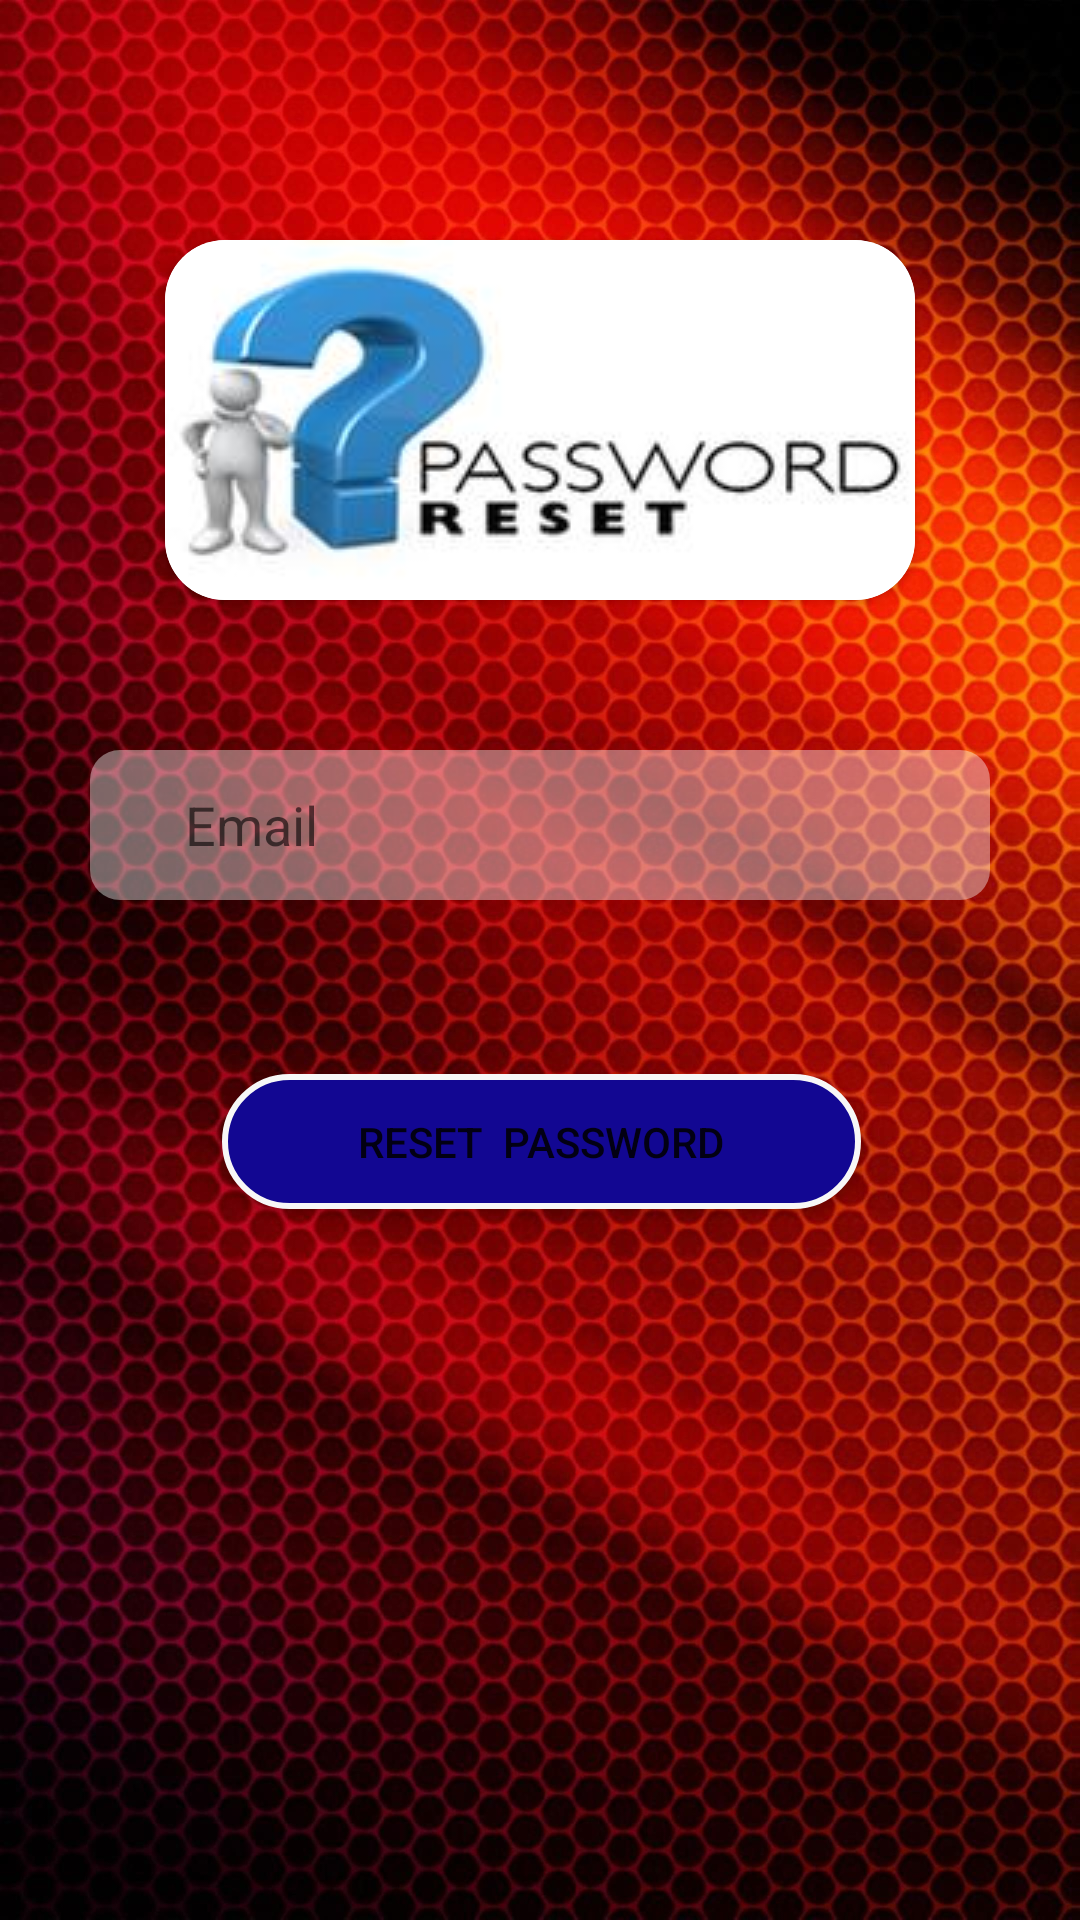

The Android layout XML behind this screen, and the referenced resources:
<!-- AndroidManifest.xml: application theme AppTheme -->
<!-- res/layout/activity_forgot.xml -->
<?xml version="1.0" encoding="utf-8"?>
<androidx.constraintlayout.widget.ConstraintLayout xmlns:android="http://schemas.android.com/apk/res/android"
    xmlns:app="http://schemas.android.com/apk/res-auto"
    xmlns:tools="http://schemas.android.com/tools"
    android:layout_width="match_parent"
    android:layout_height="match_parent"
    android:background="@drawable/fbgg"
    android:onClick="layoutTapp"
    tools:context=".forgot">

    <EditText
        android:id="@+id/resEmail"
        android:layout_width="300dp"
        android:layout_height="50dp"
        android:layout_alignParentStart="true"
        android:layout_alignParentTop="true"
        android:layout_alignParentEnd="true"
        android:layout_marginTop="50dp"
        android:background="@drawable/fbtn"
        android:drawableLeft="@drawable/mail"
        android:ems="10"
        android:hint="     Email"
        android:inputType="textWebEmailAddress"
        android:paddingStart="10dp"
        android:paddingLeft="10dp"
        android:textColor="@color/browser_actions_bg_grey"
        app:layout_constraintEnd_toEndOf="parent"
        app:layout_constraintStart_toStartOf="parent"
        app:layout_constraintTop_toBottomOf="@+id/cardView3" />

    <Button
        android:id="@+id/reset"
        android:layout_width="213dp"
        android:layout_height="45dp"
        android:layout_marginTop="58dp"
        android:background="@drawable/btnlin"
        android:text="reset  password"
        android:textColor="@color/browser_actions_bg_grey"
        app:layout_constraintEnd_toEndOf="parent"
        app:layout_constraintHorizontal_bias="0.503"
        app:layout_constraintStart_toStartOf="parent"
        app:layout_constraintTop_toBottomOf="@+id/resEmail" />

    <androidx.cardview.widget.CardView
        android:id="@+id/cardView3"
        android:layout_width="250dp"
        android:layout_height="120dp"
        android:layout_marginStart="1dp"
        android:layout_marginTop="80dp"
        android:layout_marginEnd="1dp"
        app:cardCornerRadius="20dp"
        app:layout_constraintEnd_toEndOf="parent"
        app:layout_constraintStart_toStartOf="parent"
        app:layout_constraintTop_toTopOf="parent">

        <androidx.appcompat.widget.AppCompatImageView
            android:layout_width="match_parent"
            android:layout_height="match_parent"
            app:srcCompat="@drawable/reset" />
    </androidx.cardview.widget.CardView>

</androidx.constraintlayout.widget.ConstraintLayout>
<!-- resources referenced by this layout -->
<resources>
  <!-- drawable btnlin (drawable) -->
  <?xml version="1.0" encoding="utf-8"?>
  <shape xmlns:android="http://schemas.android.com/apk/res/android"
      android:shape="rectangle">
      <solid android:color="#120792"/>
      <corners android:radius="60dp"/>
      <stroke android:width="2dp" android:color="#f7f7f7" />
  
  </shape>
  <!-- drawable fbgg: jpg bitmap (drawable-hdpi, 225357 bytes) -->
  <!-- drawable fbtn (drawable) -->
  <?xml version="1.0" encoding="utf-8"?>
  <shape xmlns:android="http://schemas.android.com/apk/res/android"
      android:shape="rectangle">
      <corners android:radius="10dp"/>
      <solid android:color="#66ffffff"/>
  
  </shape>
  <!-- drawable reset: jpg bitmap (drawable-hdpi, 2447 bytes) -->
  <style name="AppTheme" parent="Theme.AppCompat.Light.DarkActionBar">
          
          <item name="colorPrimary">@color/colorPrimary</item>
          <item name="colorPrimaryDark">@color/colorPrimaryDark</item>
          <item name="colorAccent">@color/colorAccent</item>
  
      </style>
  <color name="colorPrimary">#34439B</color>
  <color name="colorPrimaryDark">#25388B</color>
  <color name="colorAccent">#D81B60</color>
</resources>
